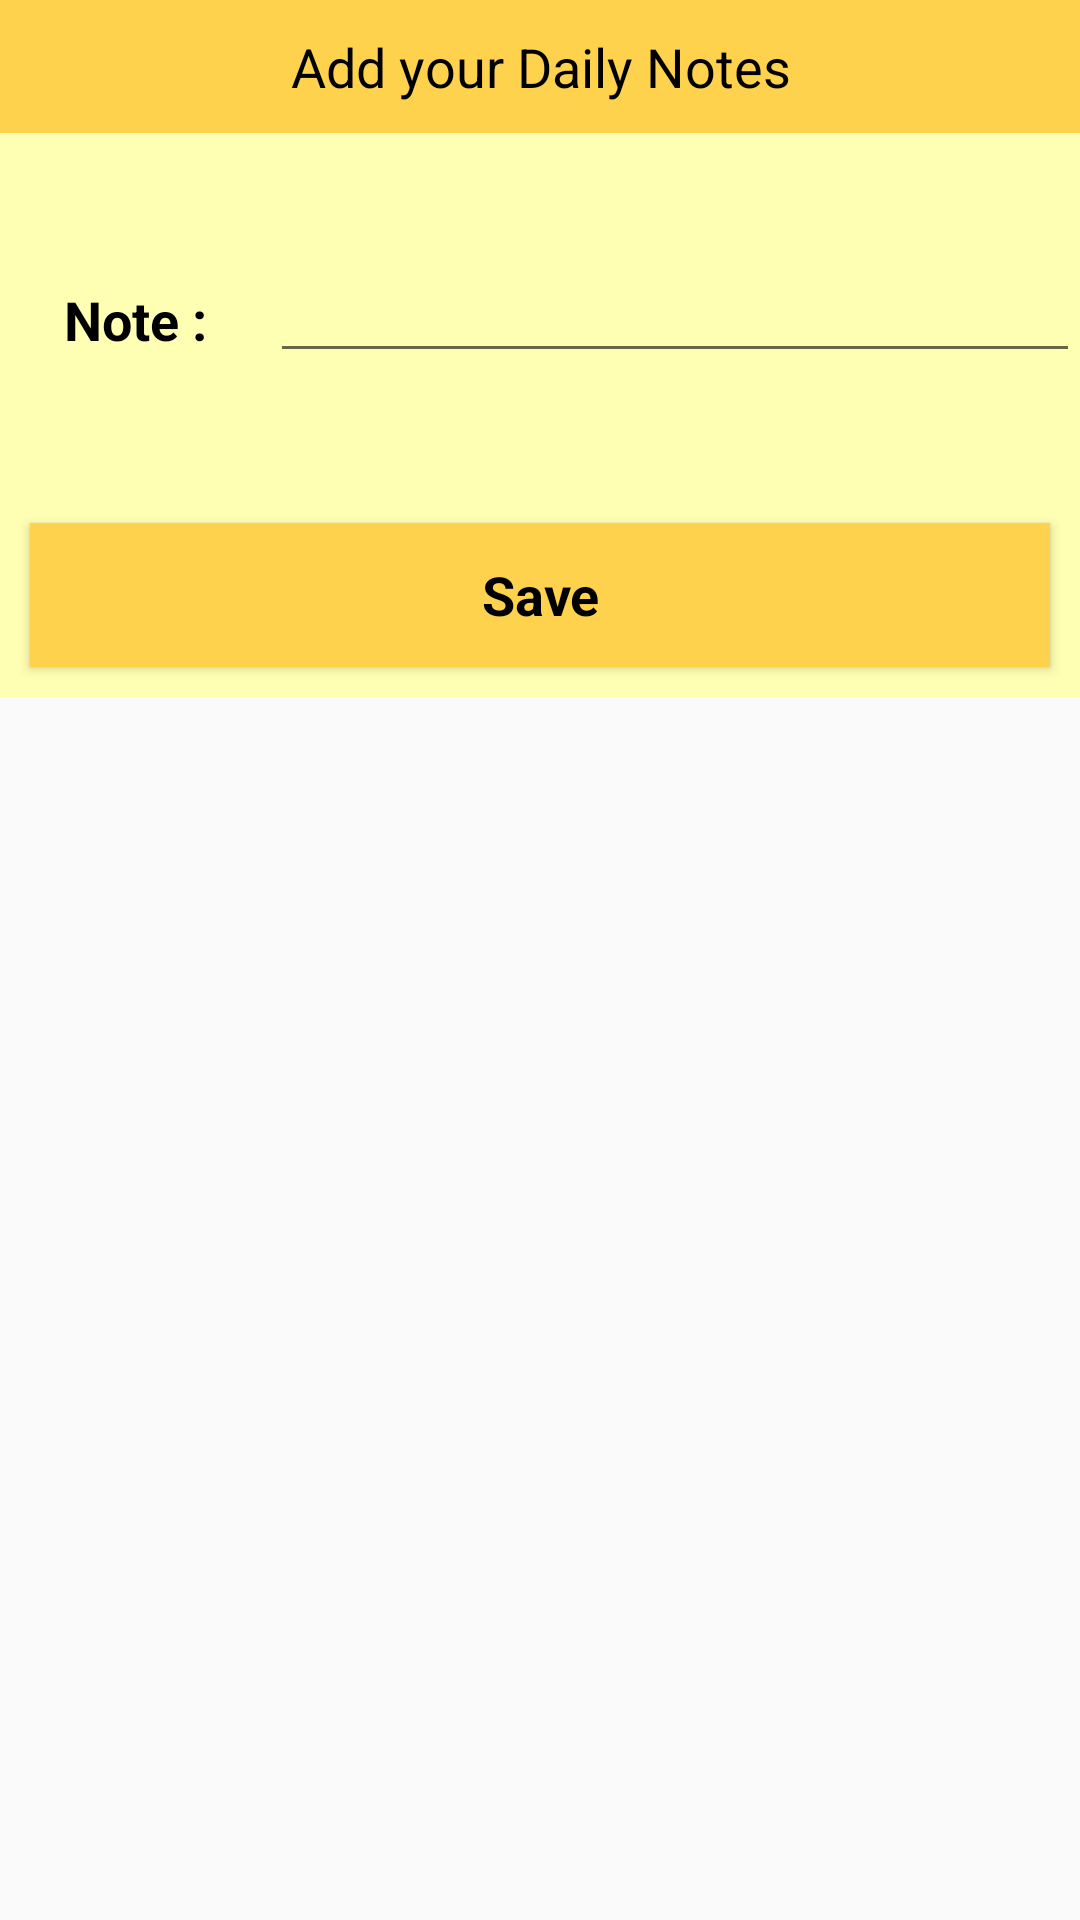

Reconstruct the res/layout file that produces this screen, plus the resources it refers to.
<!-- AndroidManifest.xml: application theme AppTheme -->
<!-- res/layout/add_new_note.xml -->
<?xml version="1.0" encoding="utf-8"?>
<LinearLayout
  xmlns:android="http://schemas.android.com/apk/res/android"
  android:orientation="vertical"
  android:layout_width="match_parent"
  android:layout_height="wrap_content">


  <ScrollView
    android:layout_width="match_parent"
    android:layout_height="wrap_content">
    <LinearLayout
      android:layout_width="match_parent"
      android:layout_height="wrap_content"
      android:orientation="vertical"
      android:background="@color/lightYellow"
      >
      <TextView
        android:layout_width="match_parent"
        android:layout_height="wrap_content"
        android:text="Add your Daily Notes"
        android:textColor="@color/color_black"
        android:background="@color/darkYellow"

        android:padding="10dp"
        android:textAppearance="?android:textAppearanceMedium"


        android:gravity="center"
        />
      <LinearLayout
        android:layout_width="match_parent"
        android:layout_height="wrap_content"
        android:background="@color/lightYellow"
        android:orientation="horizontal"
        >
        <RelativeLayout
          android:layout_width="0dp"
          android:layout_weight="1"
          android:textColor="@color/lightYellow"
          android:background="@color/lightYellow"
          android:layout_height="120dp">
          <TextView
            android:textColor="@color/color_black"
            android:layout_width="match_parent"
            android:layout_height="wrap_content"
            android:textStyle="bold"
            android:layout_marginTop="40dp"
            android:layout_marginStart="10dp"
            android:layout_marginEnd="10dp"
            android:gravity="center"
            android:text="Note :"
            android:textAppearance="?android:textAppearanceMedium"
            />

        </RelativeLayout>
        <RelativeLayout
          android:layout_width="0dp"
          android:layout_weight="3"
          android:background="@color/lightYellow"
          android:layout_height="120dp">
          <EditText
            android:id="@+id/add_new_note"
            android:layout_width="match_parent"

            android:layout_height="wrap_content"
            android:layout_marginBottom="40dp"
            android:layout_alignParentBottom="true"
            android:maxWidth="10dip"
            android:textAppearance="?android:textAppearanceMedium"
            android:textColor="@color/color_black"/>

        </RelativeLayout>

      </LinearLayout>


      <LinearLayout
        android:layout_width="match_parent"
        android:layout_height="wrap_content"
        android:orientation="horizontal"
        >


      </LinearLayout>

      <Button
        android:layout_width="match_parent"
        android:layout_height="wrap_content"
        android:gravity="center"
        android:layout_margin="10dp"
        android:textColor="@color/color_black"
        android:background="@color/darkYellow"
        android:text="Save"
        android:id="@+id/btn_add_save"
        android:textAppearance="?android:textAppearanceMedium"
        android:textStyle="bold"

        />

    </LinearLayout>

  </ScrollView>

</LinearLayout>
<!-- resources referenced by this layout -->
<resources>
  <color name="color_black">#000000</color>
  <color name="darkYellow">#ffd24d</color>
  <color name="lightYellow">#ffffb3</color>
  <style name="AppTheme" parent="Theme.AppCompat.Light.DarkActionBar">
      
      <item name="colorPrimary">@color/colorPrimary</item>
      <item name="colorPrimaryDark">@color/colorPrimaryDark</item>
      <item name="colorAccent">@color/colorAccent</item>
    </style>
  <color name="colorPrimary">#ffd24d</color>
  <color name="colorPrimaryDark">#ffdf80</color>
  <color name="colorAccent">#ffd24d</color>
</resources>
